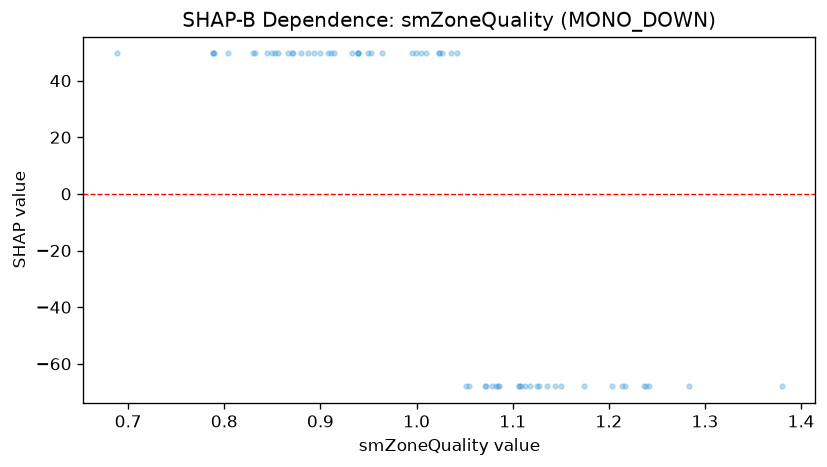

Data behind this chart, as committed beside it:
feature_value, shap_value
0.688, 49.6
1.005, 49.6
1.109, -67.97
1.071, -67.97
1.085, -67.97
1.125, -67.97
1.38, -67.97
1.217, -67.97
1.136, -67.97
1.239, -67.97
1.237, -67.97
1.01, 49.6
1.127, -67.97
1.174, -67.97
1.113, -67.97
1.107, -67.97
1.036, 49.6
1.214, -67.97
1.203, -67.97
1.15, -67.97
1.283, -67.97
0.893, 49.6
1.083, -67.97
0.964, 49.6
1.042, 49.6
0.83, 49.6
0.999, 49.6
1.086, -67.97
1.055, -67.97
1.118, -67.97
1.242, -67.97
1.107, -67.97
0.995, 49.6
0.953, 49.6
1.026, 49.6
0.933, 49.6
0.908, 49.6
1.144, -67.97
1.078, -67.97
1.023, 49.6
1.023, 49.6
1.072, -67.97
1.051, -67.97
0.856, 49.6
0.939, 49.6
0.939, 49.6
0.939, 49.6
0.9, 49.6
0.88, 49.6
0.804, 49.6
0.914, 49.6
0.85, 49.6
0.866, 49.6
0.911, 49.6
0.788, 49.6
0.887, 49.6
0.789, 49.6
0.872, 49.6
0.788, 49.6
0.832, 49.6
... 4 more rows
